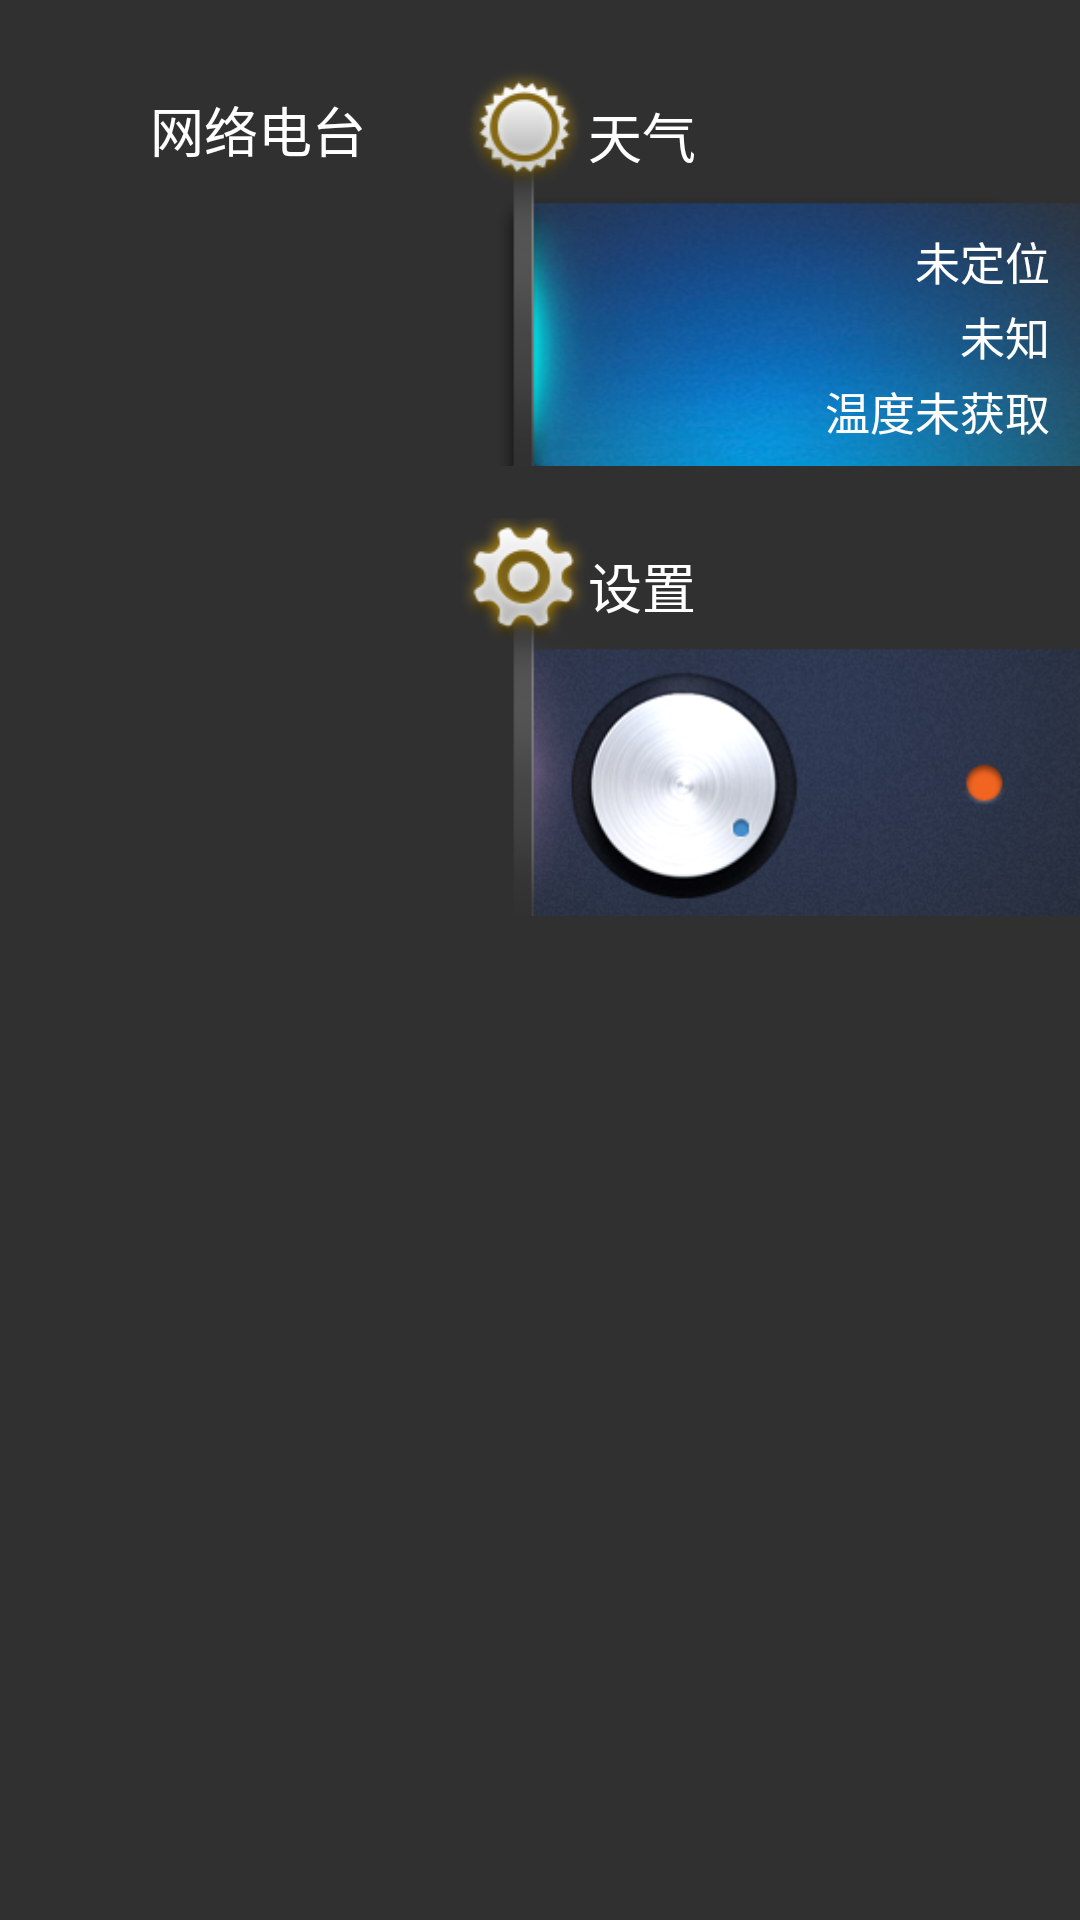

Produce the Android XML layout that renders to this screen, including the resource entries it uses.
<!-- AndroidManifest.xml: application theme AppTheme -->
<!-- res/layout/activity_tq_6_two.xml -->
<?xml version="1.0" encoding="utf-8"?>
<RelativeLayout xmlns:android="http://schemas.android.com/apk/res/android"
    android:id="@+id/layoutTwo"
    android:layout_width="match_parent"
    android:layout_height="match_parent"
    android:background="@drawable/background_reverse_tq_6"
    android:gravity="center"
    android:orientation="horizontal" >

    <RelativeLayout
        android:id="@+id/layoutBottomSmall"
        android:layout_width="@dimen/pager_two_image_width"
        android:layout_height="match_parent"
        android:layout_alignParentRight="true"
        android:layout_marginTop="@dimen/pager_two_image_margin_top" >

        

        <RelativeLayout
            android:id="@+id/layoutWeather"
            android:layout_width="match_parent"
            android:layout_height="@dimen/pager_two_image_height" >

            <TextView
                android:id="@+id/textWeather"
                android:layout_width="wrap_content"
                android:layout_height="wrap_content"
                android:layout_marginLeft="@dimen/main_item_title_margin_left"
                android:layout_marginTop="@dimen/pager_two_small_title_margin_top"
                android:text="@string/title_weather"
                android:textColor="@color/main_item_title_color"
                android:textSize="@dimen/main_item_title_size" />

            <ImageView
                android:layout_width="@dimen/pager_two_image_width"
                android:layout_height="@dimen/pager_two_image_height"
                android:contentDescription="@null"
                android:src="@drawable/weather_small_tq_6" />

            <RelativeLayout
                android:layout_width="@dimen/pager_two_ripple_width"
                android:layout_height="@dimen/pager_two_ripple_height"
                android:layout_alignParentBottom="true"
                android:layout_alignParentRight="true"
                android:background="?android:attr/selectableItemBackground" >

                <TextView
                    android:id="@+id/textWeatherTmpRange"
                    android:layout_width="wrap_content"
                    android:layout_height="wrap_content"
                    android:layout_alignParentBottom="true"
                    android:layout_alignParentRight="true"
                    android:layout_centerHorizontal="true"
                    android:layout_marginBottom="@dimen/weather_info_margin_bottom"
                    android:layout_marginRight="@dimen/weather_info_margin_right"
                    android:text="@string/weather_no_temp"
                    android:textColor="#ffffff"
                    android:textSize="@dimen/weather_info_text_size" />

                <TextView
                    android:id="@+id/textWeatherInfo"
                    android:layout_width="wrap_content"
                    android:layout_height="wrap_content"
                    android:layout_above="@id/textWeatherTmpRange"
                    android:layout_alignParentRight="true"
                    android:layout_centerHorizontal="true"
                    android:layout_marginBottom="@dimen/weather_info_margin_span"
                    android:layout_marginRight="@dimen/weather_info_margin_right"
                    android:text="@string/weather_unknown"
                    android:textColor="#ffffff"
                    android:textSize="@dimen/weather_info_text_size" />

                <TextView
                    android:id="@+id/textWeatherCity"
                    android:layout_width="wrap_content"
                    android:layout_height="wrap_content"
                    android:layout_above="@id/textWeatherInfo"
                    android:layout_alignParentRight="true"
                    android:layout_centerHorizontal="true"
                    android:layout_marginBottom="@dimen/weather_info_margin_span"
                    android:layout_marginRight="@dimen/weather_info_margin_right"
                    android:drawableLeft="@drawable/weather_location_tq_6"
                    android:text="@string/weather_not_record"
                    android:textColor="#ffffff"
                    android:textSize="@dimen/weather_info_text_size" />

                <ImageView
                    android:id="@+id/imageWeatherInfo"
                    android:layout_width="@dimen/weather_info_icon_length"
                    android:layout_height="@dimen/weather_info_icon_length"
                    android:layout_alignParentLeft="true"
                    android:layout_centerVertical="true"
                    android:layout_marginLeft="20dp"
                    android:layout_marginTop="@dimen/weather_info_icon_margin_top"
                    android:contentDescription="@null"
                    android:src="@drawable/weather_sun_tq_6" />
            </RelativeLayout>
        </RelativeLayout>

        

        <RelativeLayout
            android:id="@+id/layoutSetting"
            android:layout_width="match_parent"
            android:layout_height="@dimen/pager_two_image_height"
            android:layout_below="@id/layoutWeather"
            android:layout_marginRight="@dimen/main_item_margin_right"
            android:layout_marginTop="16dp" >

            <TextView
                android:id="@+id/textSetting"
                android:layout_width="wrap_content"
                android:layout_height="wrap_content"
                android:layout_marginLeft="@dimen/main_item_title_margin_left"
                android:layout_marginTop="@dimen/pager_two_small_title_margin_top"
                android:text="@string/title_setting"
                android:textColor="@color/main_item_title_color"
                android:textSize="@dimen/main_item_title_size" />

            <ImageView
                android:layout_width="@dimen/pager_two_image_width"
                android:layout_height="@dimen/pager_two_image_height"
                android:contentDescription="@null"
                android:src="@drawable/setting_small_tq_6" />

            <RelativeLayout
                android:layout_width="@dimen/pager_two_ripple_width"
                android:layout_height="@dimen/pager_two_ripple_height"
                android:layout_alignParentBottom="true"
                android:layout_alignParentRight="true"
                android:background="?android:attr/selectableItemBackground" />
        </RelativeLayout>
    </RelativeLayout>

    <LinearLayout
        android:id="@+id/layoutBottomBig"
        android:layout_width="wrap_content"
        android:layout_height="match_parent"
        android:layout_toLeftOf="@id/layoutBottomSmall"
        android:orientation="horizontal" >

        

        <RelativeLayout
            android:id="@+id/layoutXimalaya"
            android:layout_width="@dimen/main_item_total_width"
            android:layout_height="match_parent"
            android:layout_marginRight="@dimen/main_item_margin_right" >

            <ImageView
                android:layout_width="@dimen/main_item_image_width"
                android:layout_height="@dimen/main_item_image_height"
                android:contentDescription="@null"
                android:src="@drawable/ximalaya_tq_6" />

            <TextView
                android:layout_width="wrap_content"
                android:layout_height="wrap_content"
                android:layout_marginLeft="@dimen/main_item_title_margin_left"
                android:layout_marginTop="@dimen/main_item_title_margin_top"
                android:text="@string/title_ximalaya"
                android:textColor="@color/main_item_title_color"
                android:textSize="@dimen/main_item_title_size" />

            <RelativeLayout
                android:layout_width="match_parent"
                android:layout_height="match_parent"
                android:layout_marginBottom="@dimen/main_item_center_point_margin_bottom"
                android:layout_marginLeft="@dimen/main_item_center_point_margin_left"
                android:layout_marginRight="@dimen/main_item_center_point_margin_right"
                android:layout_marginTop="@dimen/main_item_center_point_margin_top"
                android:background="?android:attr/selectableItemBackground" >
            </RelativeLayout>
        </RelativeLayout>

        

        <RelativeLayout
            android:id="@+id/layoutWechat"
            android:layout_width="@dimen/main_item_total_width"
            android:layout_height="match_parent"
            android:layout_marginRight="@dimen/main_item_margin_right" >

            <ImageView
                android:layout_width="@dimen/main_item_image_width"
                android:layout_height="@dimen/main_item_image_height"
                android:contentDescription="@null"
                android:src="@drawable/wechat_tq_6" />

            <TextView
                android:layout_width="wrap_content"
                android:layout_height="wrap_content"
                android:layout_marginLeft="@dimen/main_item_title_margin_left"
                android:layout_marginTop="@dimen/main_item_title_margin_top"
                android:text="@string/title_wechat"
                android:textColor="@color/main_item_title_color"
                android:textSize="@dimen/main_item_title_size" />

            <RelativeLayout
                android:layout_width="match_parent"
                android:layout_height="match_parent"
                android:layout_marginBottom="@dimen/main_item_center_point_margin_bottom"
                android:layout_marginLeft="@dimen/main_item_center_point_margin_left"
                android:layout_marginRight="@dimen/main_item_center_point_margin_right"
                android:layout_marginTop="@dimen/main_item_center_point_margin_top"
                android:background="?android:attr/selectableItemBackground" >
            </RelativeLayout>
        </RelativeLayout>

        

        <RelativeLayout
            android:id="@+id/layoutYiKa"
            android:layout_width="@dimen/main_item_total_width"
            android:layout_height="match_parent"
            android:layout_marginRight="@dimen/main_item_margin_right" >

            <ImageView
                android:id="@+id/imageYika"
                android:layout_width="@dimen/main_item_image_width"
                android:layout_height="@dimen/main_item_image_height"
                android:contentDescription="@null"
                android:src="@drawable/weme_tq_6" />

            <TextView
                android:id="@+id/textTitleYika"
                android:layout_width="wrap_content"
                android:layout_height="wrap_content"
                android:layout_marginLeft="@dimen/main_item_title_margin_left"
                android:layout_marginTop="@dimen/main_item_title_margin_top"
                android:text="@string/title_weme"
                android:textColor="@color/main_item_title_color"
                android:textSize="@dimen/main_item_title_size" />

            <RelativeLayout
                android:layout_width="match_parent"
                android:layout_height="match_parent"
                android:layout_marginBottom="@dimen/main_item_center_point_margin_bottom"
                android:layout_marginLeft="@dimen/main_item_center_point_margin_left"
                android:layout_marginRight="@dimen/main_item_center_point_margin_right"
                android:layout_marginTop="@dimen/main_item_center_point_margin_top"
                android:background="?android:attr/selectableItemBackground" >
            </RelativeLayout>
        </RelativeLayout>
    </LinearLayout>

</RelativeLayout>
<!-- resources referenced by this layout -->
<resources>
  <color name="main_item_title_color">#FFFFFF</color>
  <dimen name="main_item_center_point_margin_bottom">0dp</dimen>
  <dimen name="main_item_center_point_margin_left">24dp</dimen>
  <dimen name="main_item_center_point_margin_right">9dp</dimen>
  <dimen name="main_item_center_point_margin_top">66dp</dimen>
  <dimen name="main_item_image_height">360dp</dimen>
  <dimen name="main_item_image_width">225dp</dimen>
  <dimen name="main_item_margin_right">0dp</dimen>
  <dimen name="main_item_title_margin_left">5dp</dimen>
  <dimen name="main_item_title_margin_top">10dp</dimen>
  <dimen name="main_item_title_size">25sp</dimen>
  <dimen name="main_item_total_width">270dp</dimen>
  <dimen name="pager_two_image_height">134dp</dimen>
  <dimen name="pager_two_image_margin_top">22dp</dimen>
  <dimen name="pager_two_image_width">214dp</dimen>
  <dimen name="pager_two_ripple_height">90dp</dimen>
  <dimen name="pager_two_ripple_width">184dp</dimen>
  <dimen name="pager_two_small_title_margin_top">10dp</dimen>
  <dimen name="weather_info_icon_length">60dp</dimen>
  <dimen name="weather_info_icon_margin_top">25dp</dimen>
  <dimen name="weather_info_margin_bottom">8dp</dimen>
  <dimen name="weather_info_margin_right">10dp</dimen>
  <dimen name="weather_info_margin_span">3dp</dimen>
  <dimen name="weather_info_text_size">15sp</dimen>
  <!-- drawable setting_small_tq_6: png bitmap (drawable-hdpi, 86015 bytes) -->
  <!-- drawable weather_small_tq_6: png bitmap (drawable-hdpi, 83606 bytes) -->
  <string name="title_setting">设置</string>
  <string name="title_weather">天气</string>
  <string name="title_wechat">微信助手</string>
  <string name="title_weme">翼卡在线</string>
  <string name="title_ximalaya">网络电台</string>
  <string name="weather_no_temp">温度未获取</string>
  <string name="weather_not_record">未定位</string>
  <string name="weather_unknown">未知</string>
  <style name="AppTheme" parent="android:Theme.Material">
  
          
          
          <item name="android:windowContentTransitions">true</item>
  
          
          <item name="android:windowEnterTransition">@android:transition/explode</item>
          <item name="android:windowExitTransition">@android:transition/explode</item>
  
          
          <item name="android:windowSharedElementEnterTransition">@android:transition/fade</item>
          <item name="android:windowSharedElementExitTransition">@android:transition/fade</item>
      </style>
</resources>
